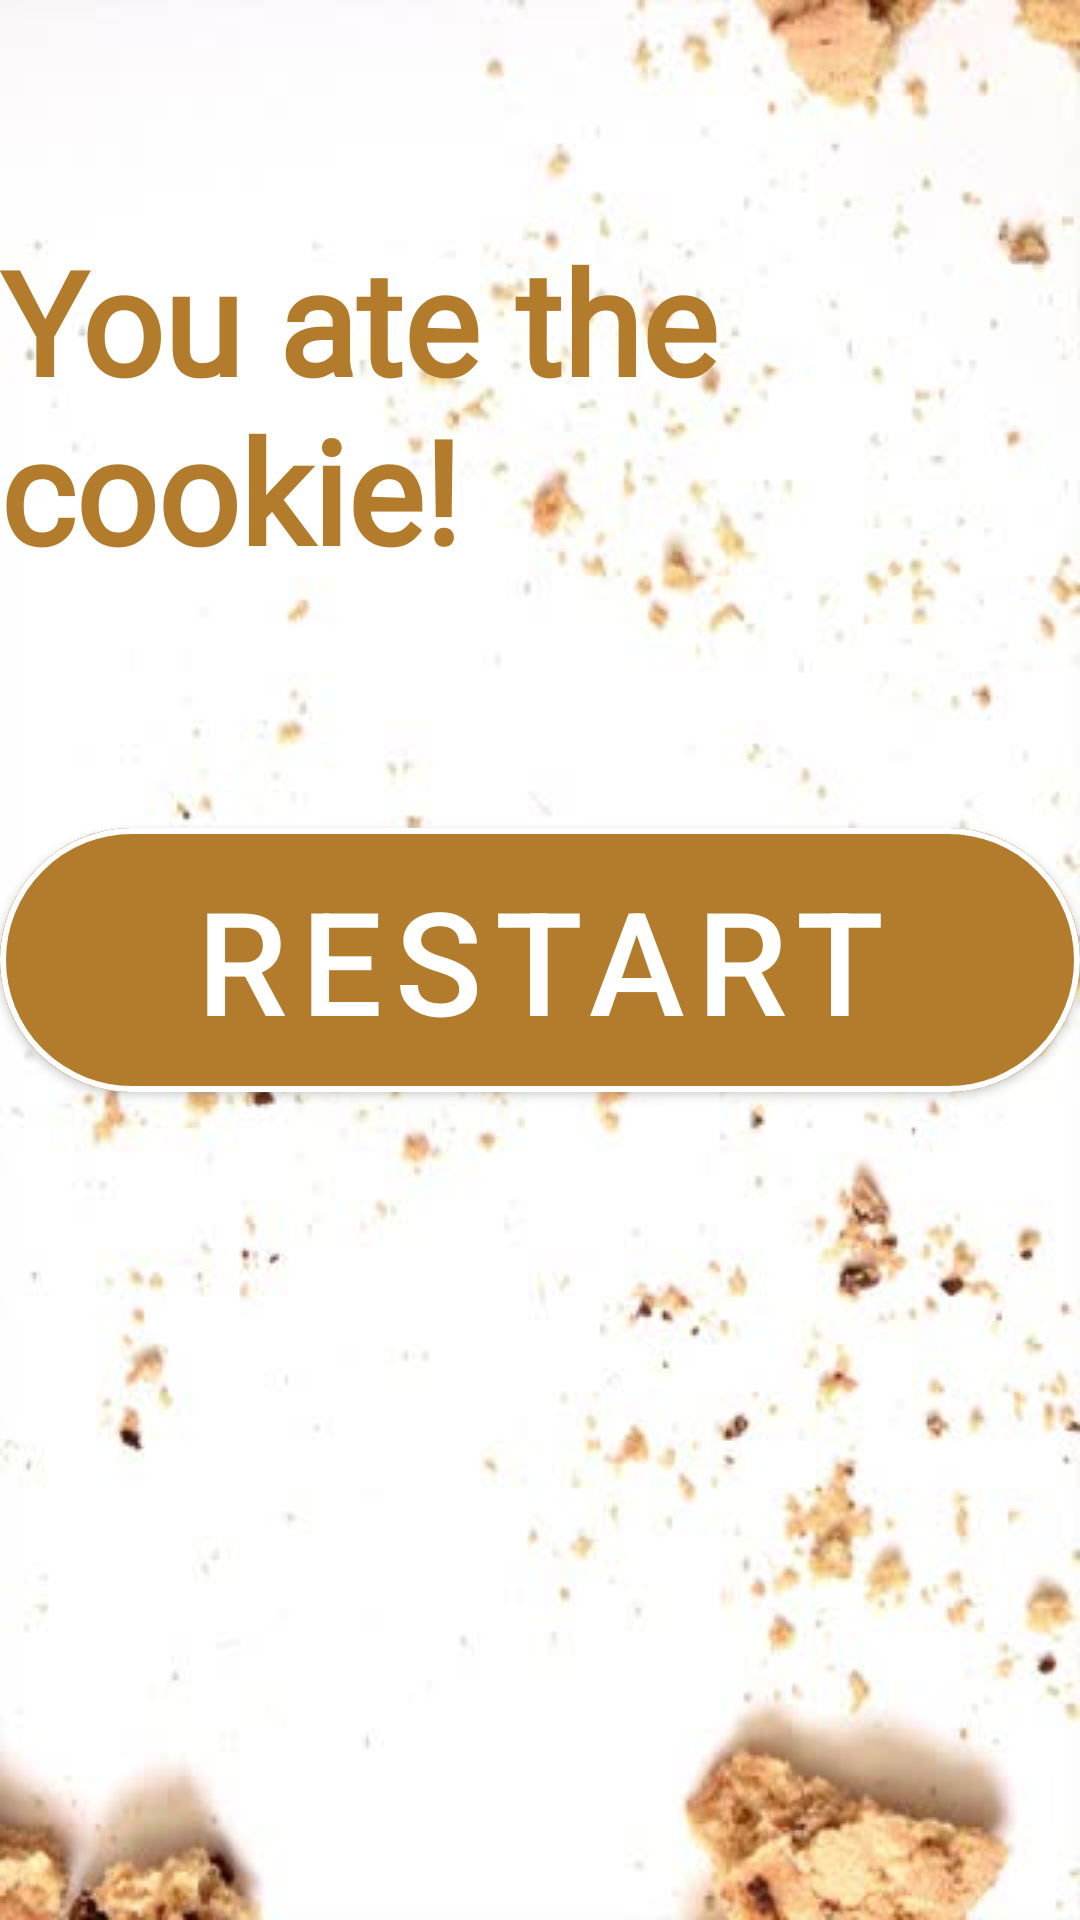

The Android layout XML behind this screen, and the referenced resources:
<!-- AndroidManifest.xml: application theme Theme.CookieCounter -->
<!-- res/layout/fragment_end.xml -->
<?xml version="1.0" encoding="utf-8"?>
<layout xmlns:android="http://schemas.android.com/apk/res/android"
    xmlns:app="http://schemas.android.com/apk/res-auto"
    xmlns:tools="http://schemas.android.com/tools">

    <data>

    </data>

    <androidx.constraintlayout.widget.ConstraintLayout
        android:layout_width="match_parent"
        android:layout_height="match_parent">

        <ImageView
            android:id="@+id/imageView2"
            android:layout_width="0dp"
            android:layout_height="0dp"
            android:scaleType="centerCrop"
            app:layout_constraintBottom_toBottomOf="parent"
            app:layout_constraintEnd_toEndOf="parent"
            app:layout_constraintStart_toStartOf="parent"
            app:layout_constraintTop_toTopOf="parent"
            app:srcCompat="@drawable/cookiecrumbs" />

        <TextView
            android:id="@+id/fragmentEnd_congrats_tv"
            android:layout_width="wrap_content"
            android:layout_height="wrap_content"
            android:layout_marginStart="16dp"
            android:layout_marginEnd="16dp"
            android:fontFamily="@font/arizonia"
            android:text="You ate the cookie!"
            android:textSize="48sp"
            android:textColor="#B37B2C"
            android:textStyle="bold"
            app:layout_constraintBottom_toTopOf="@+id/fragmentEnd_restart_btn"
            app:layout_constraintEnd_toEndOf="parent"
            app:layout_constraintStart_toStartOf="parent"
            app:layout_constraintTop_toTopOf="parent" />

        <com.google.android.material.button.MaterialButton
            android:id="@+id/fragmentEnd_restart_btn"
            android:layout_width="0dp"
            android:layout_height="100dp"
            android:backgroundTint="#B37B2C"
            android:text="Restart"
            android:textSize="48sp"
            app:strokeWidth="2dp"
            app:strokeColor="#FFFFFF"
            app:cornerRadius="50dp"
            app:layout_constraintBottom_toBottomOf="parent"
            app:layout_constraintEnd_toEndOf="@+id/fragmentEnd_congrats_tv"
            app:layout_constraintStart_toStartOf="@+id/fragmentEnd_congrats_tv"
            app:layout_constraintTop_toTopOf="parent" />
    </androidx.constraintlayout.widget.ConstraintLayout>
</layout>
<!-- resources referenced by this layout -->
<resources>
  <!-- drawable cookiecrumbs: jpg bitmap (drawable, 21041 bytes) -->
  <style name="Theme.CookieCounter" parent="Theme.MaterialComponents.DayNight.NoActionBar">
          
          <item name="colorPrimary">@color/purple_500</item>
          <item name="colorPrimaryVariant">@color/purple_700</item>
          <item name="colorOnPrimary">@color/white</item>
          
          <item name="colorSecondary">@color/teal_200</item>
          <item name="colorSecondaryVariant">@color/teal_700</item>
          <item name="colorOnSecondary">@color/black</item>
          
          <item name="android:statusBarColor">@android:color/transparent</item>
          <item name="android:windowLightStatusBar">true</item>
          
      </style>
  <!-- not gathered from this repository: default colours our renderer supplied (Android Studio template values) -->
  <color name="purple_500">#FF6200EE</color>
  <color name="purple_700">#FF3700B3</color>
  <color name="teal_200">#FF03DAC5</color>
  <color name="teal_700">#FF018786</color>
  <color name="black">#FF000000</color>
  <color name="white">#FFFFFFFF</color>
</resources>
